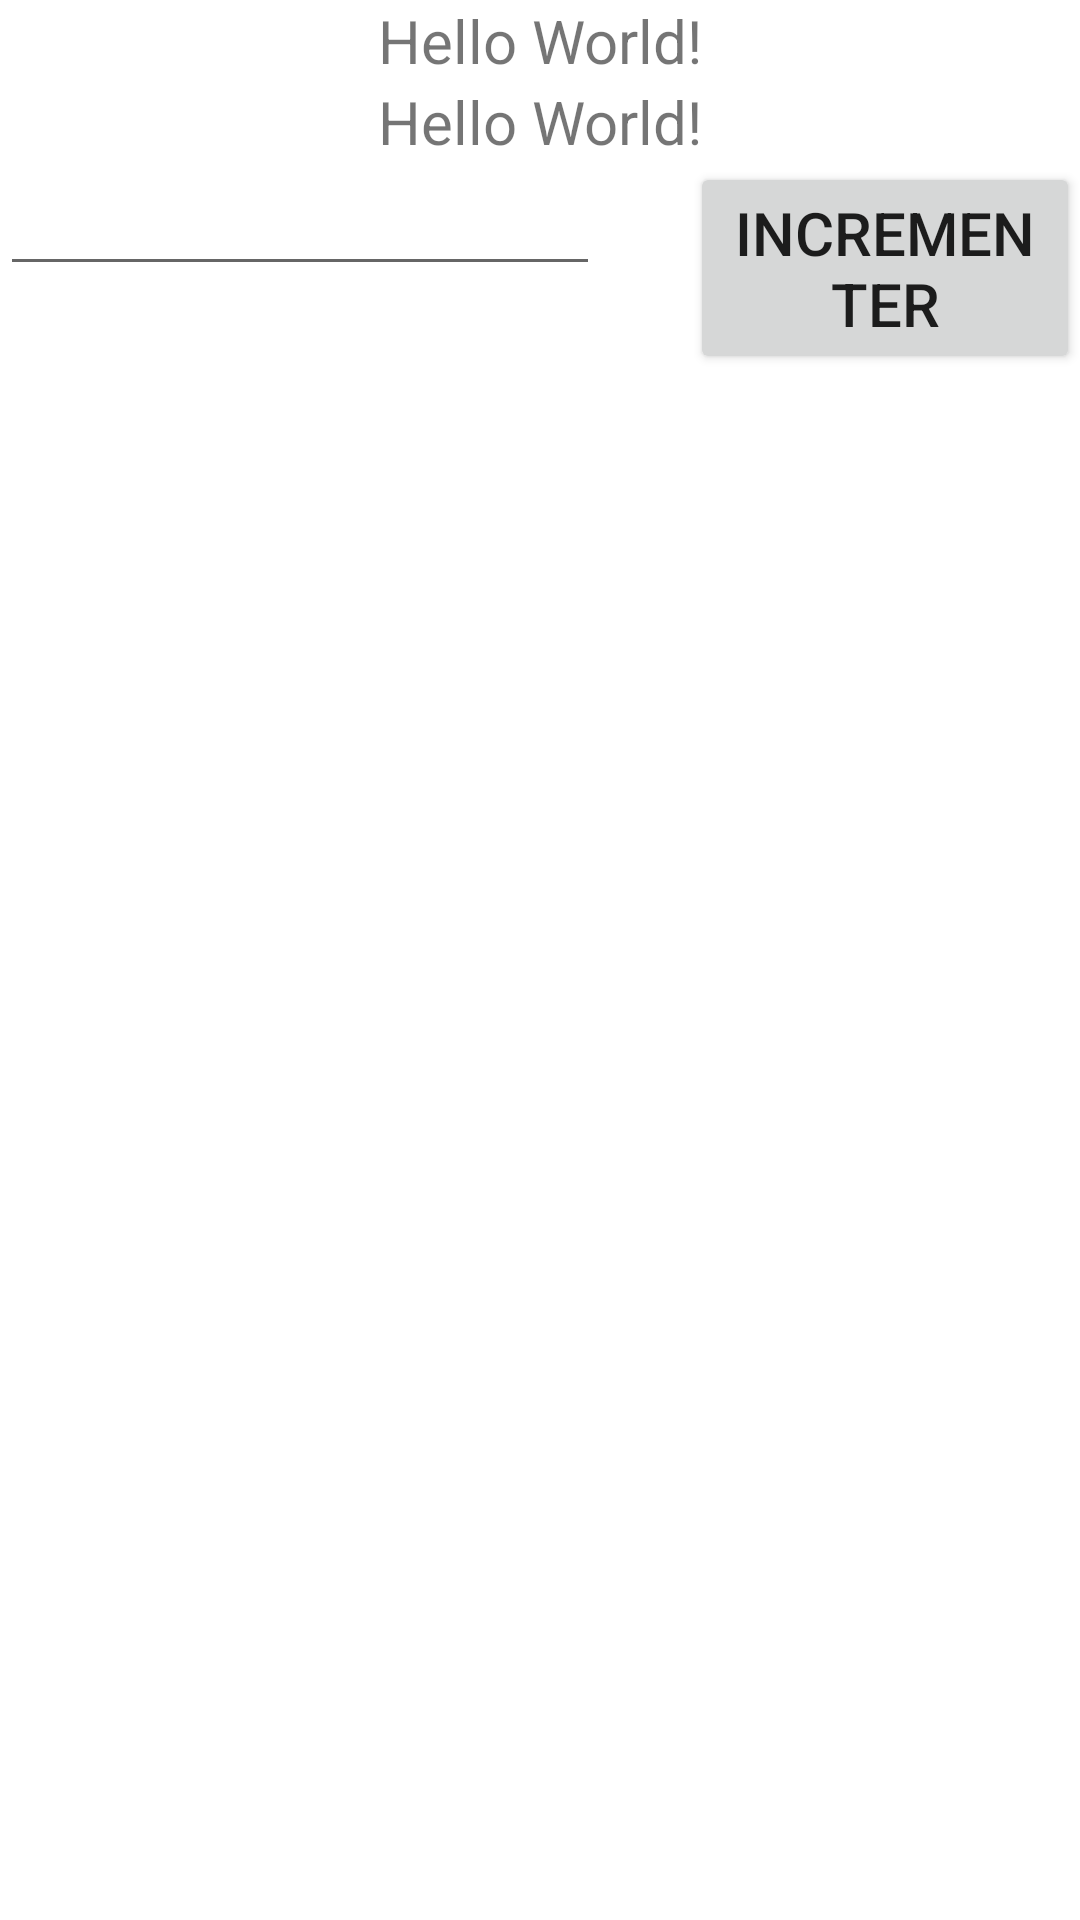

Here is an Android app screen rendered from its layout file. Give the layout XML and the strings, colors and styles it references.
<!-- AndroidManifest.xml: application theme Theme.MyLearnApp -->
<!-- res/layout/activity_game.xml -->
<?xml version="1.0" encoding="utf-8"?>
<LinearLayout xmlns:android="http://schemas.android.com/apk/res/android"
    xmlns:app="http://schemas.android.com/apk/res-auto"
    xmlns:tools="http://schemas.android.com/tools"
    android:layout_width="match_parent"
    android:orientation="vertical"
    android:layout_height="match_parent"
    tools:context=".GameActivity">

    <TextView
        android:id="@+id/mainTitle"
        android:layout_width="match_parent"
        android:layout_height="wrap_content"
        android:text="Hello World!"
        android:gravity="center"
        android:textSize="20sp"
        app:layout_constraintBottom_toBottomOf="parent"
        app:layout_constraintEnd_toEndOf="parent"
        app:layout_constraintStart_toStartOf="parent"
        app:layout_constraintTop_toTopOf="parent" />

    <TextView
        android:id="@+id/timerTv"
        android:layout_width="match_parent"
        android:layout_height="wrap_content"
        android:text="Hello World!"
        android:gravity="center"
        android:textSize="20sp"
        app:layout_constraintBottom_toBottomOf="parent"
        app:layout_constraintEnd_toEndOf="parent"
        app:layout_constraintStart_toStartOf="parent"
        app:layout_constraintTop_toTopOf="parent" />

    <LinearLayout
        android:layout_width="match_parent"
        android:layout_height="wrap_content"
        android:orientation="horizontal">

        <EditText
            android:id="@+id/answer"
            android:layout_width="200dp"
            android:layout_height="wrap_content"/>
        <Button
            android:id="@+id/IncrementButton"
            android:layout_marginStart="30dp"
            android:layout_width="wrap_content"
            android:layout_height="wrap_content"
            android:text="@string/Increment_btn"
            android:textSize="20sp"
            android:layout_gravity="center"
            />

    </LinearLayout>

    <androidx.recyclerview.widget.RecyclerView
        android:id="@+id/recycleView"
        app:layoutManager="androidx.recyclerview.widget.LinearLayoutManager"
        android:layout_width="match_parent"
        android:layout_height="match_parent"
        android:layout_marginTop="20dp"

        />
</LinearLayout>
<!-- resources referenced by this layout -->
<resources>
  <string name="Increment_btn"> Incrementer</string>
  <style name="Theme.MyLearnApp" parent="Theme.MaterialComponents.DayNight.DarkActionBar">
          
          <item name="colorPrimary">@color/purple_500</item>
          <item name="colorPrimaryVariant">@color/purple_700</item>
          <item name="colorOnPrimary">@color/white</item>
          
          <item name="colorSecondary">@color/teal_200</item>
          <item name="colorSecondaryVariant">@color/teal_700</item>
          <item name="colorOnSecondary">@color/black</item>
          
          <item name="android:statusBarColor" tools:targetApi="l">?attr/colorPrimaryVariant</item>
          
      </style>
  <!-- not gathered from this repository: default colours our renderer supplied (Android Studio template values) -->
  <color name="purple_500">#FF6200EE</color>
  <color name="purple_700">#FF3700B3</color>
  <color name="teal_200">#FF03DAC5</color>
  <color name="teal_700">#FF018786</color>
  <color name="black">#FF000000</color>
  <color name="white">#FFFFFFFF</color>
</resources>
